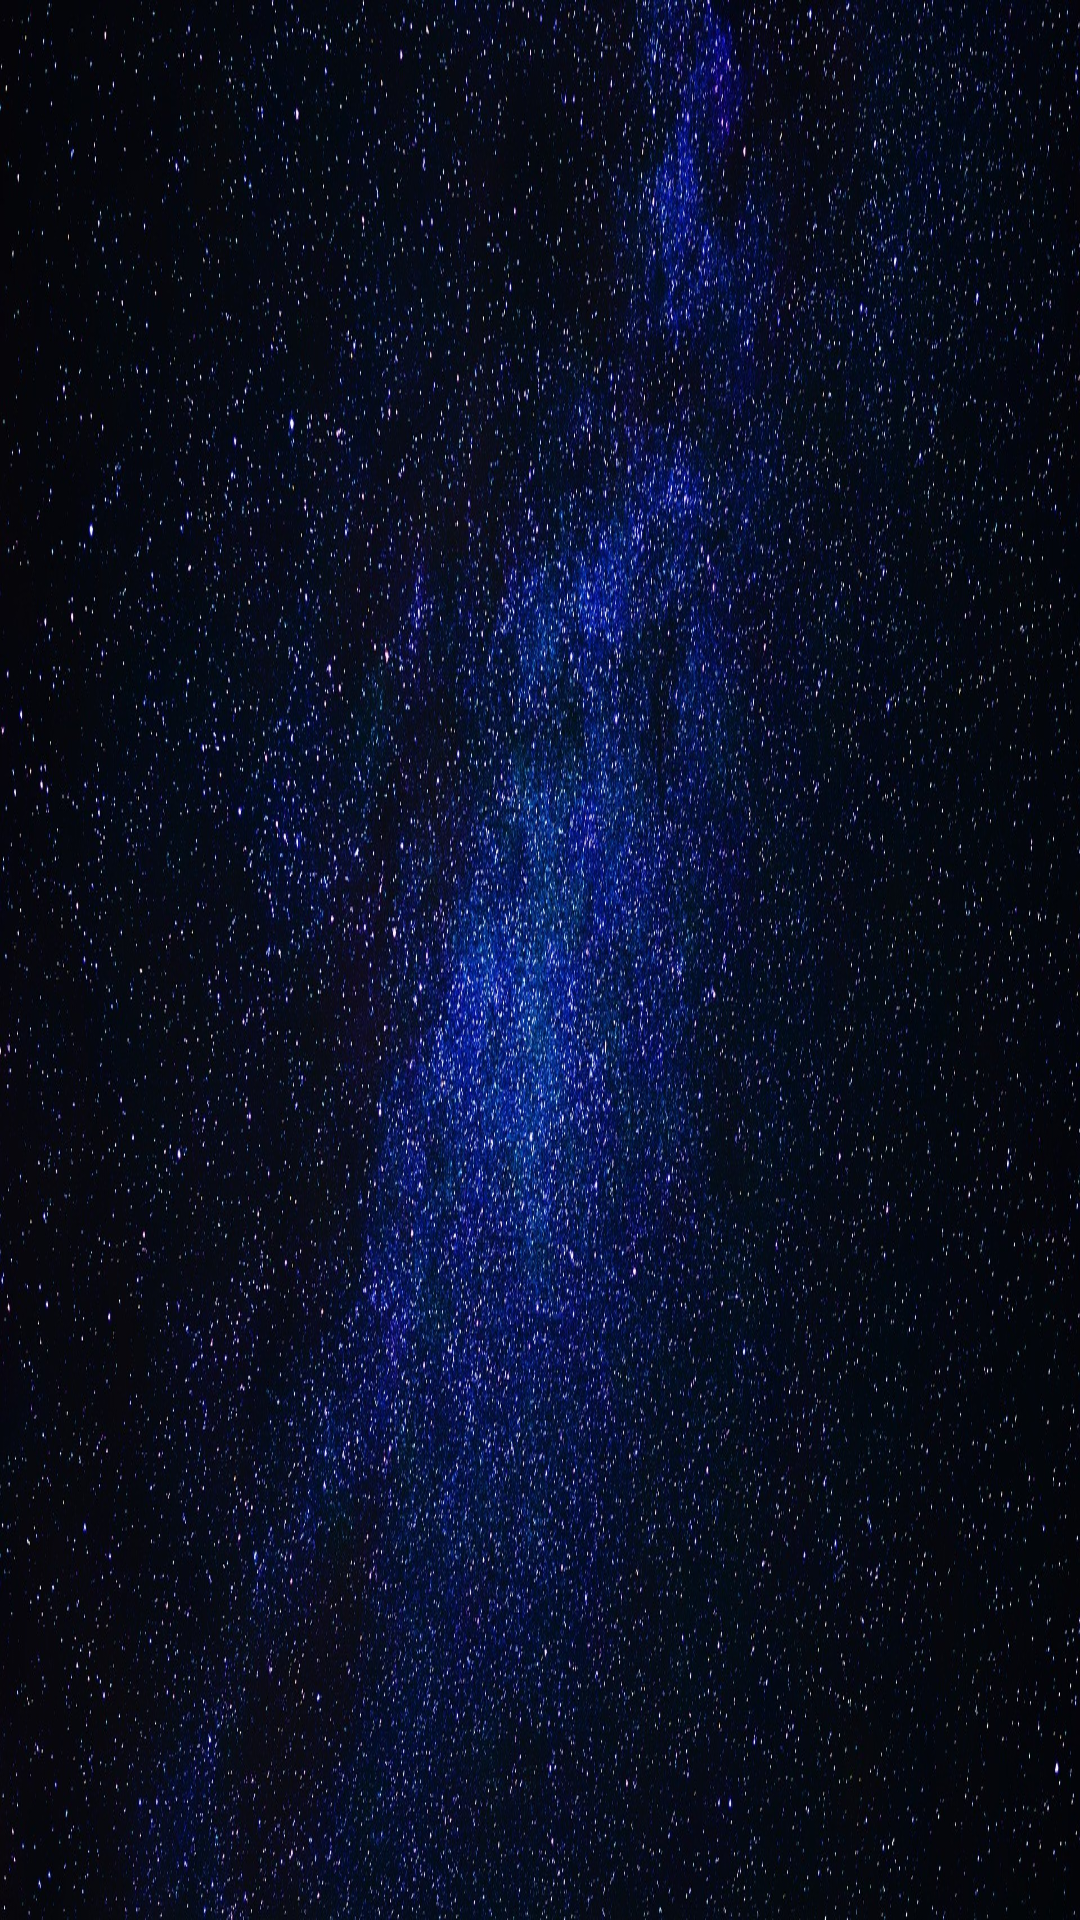

Reconstruct the res/layout file that produces this screen, plus the resources it refers to.
<!-- AndroidManifest.xml: application theme MainTheme -->
<!-- res/layout/activity_image_list.xml -->
<?xml version="1.0" encoding="utf-8"?>
<LinearLayout xmlns:android="http://schemas.android.com/apk/res/android"
    android:id="@+id/rootLayer"
    android:layout_width="match_parent"
    android:layout_height="match_parent"
    android:background="@drawable/bg_full"
    android:orientation="vertical"/>
<!-- resources referenced by this layout -->
<resources>
  <!-- drawable bg_full: jpg bitmap (drawable, 823558 bytes) -->
  <style name="MainTheme" parent="MainTheme.Base">
  
      </style>
  <style name="MainTheme.Base" parent="Theme.AppCompat.Light.DarkActionBar">
          <item name="windowNoTitle">true</item>
          <item name="windowActionBar">false</item>
          <item name="colorPrimary">@color/colorPrimary</item>
          <item name="colorPrimaryDark">@color/colorPrimaryDark</item>
          <item name="colorAccent">@color/colorAccent</item>
      </style>
  <color name="colorPrimary">#00ffff</color>
  <color name="colorPrimaryDark">#125688</color>
  <color name="colorAccent">#c8e8ff</color>
</resources>
